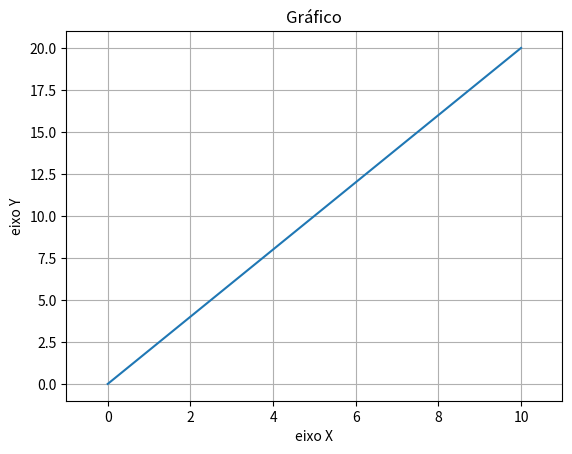

This figure's Python source:
import numpy as np
import matplotlib.pyplot as pl

X=np.linspace(0,10,11)
Y=np.arange(11)
soma=X+Y
print('lista X:')
print(X)
print('lista Y:')
print(Y)
print('soma:')
print(soma)
pl.ion()
pl.plot(soma)

pl.xlabel('eixo X')
pl.ylabel('eixo Y')
pl.title('Gráfico')
pl.axis([-1,11,-1,21])
pl.grid()
